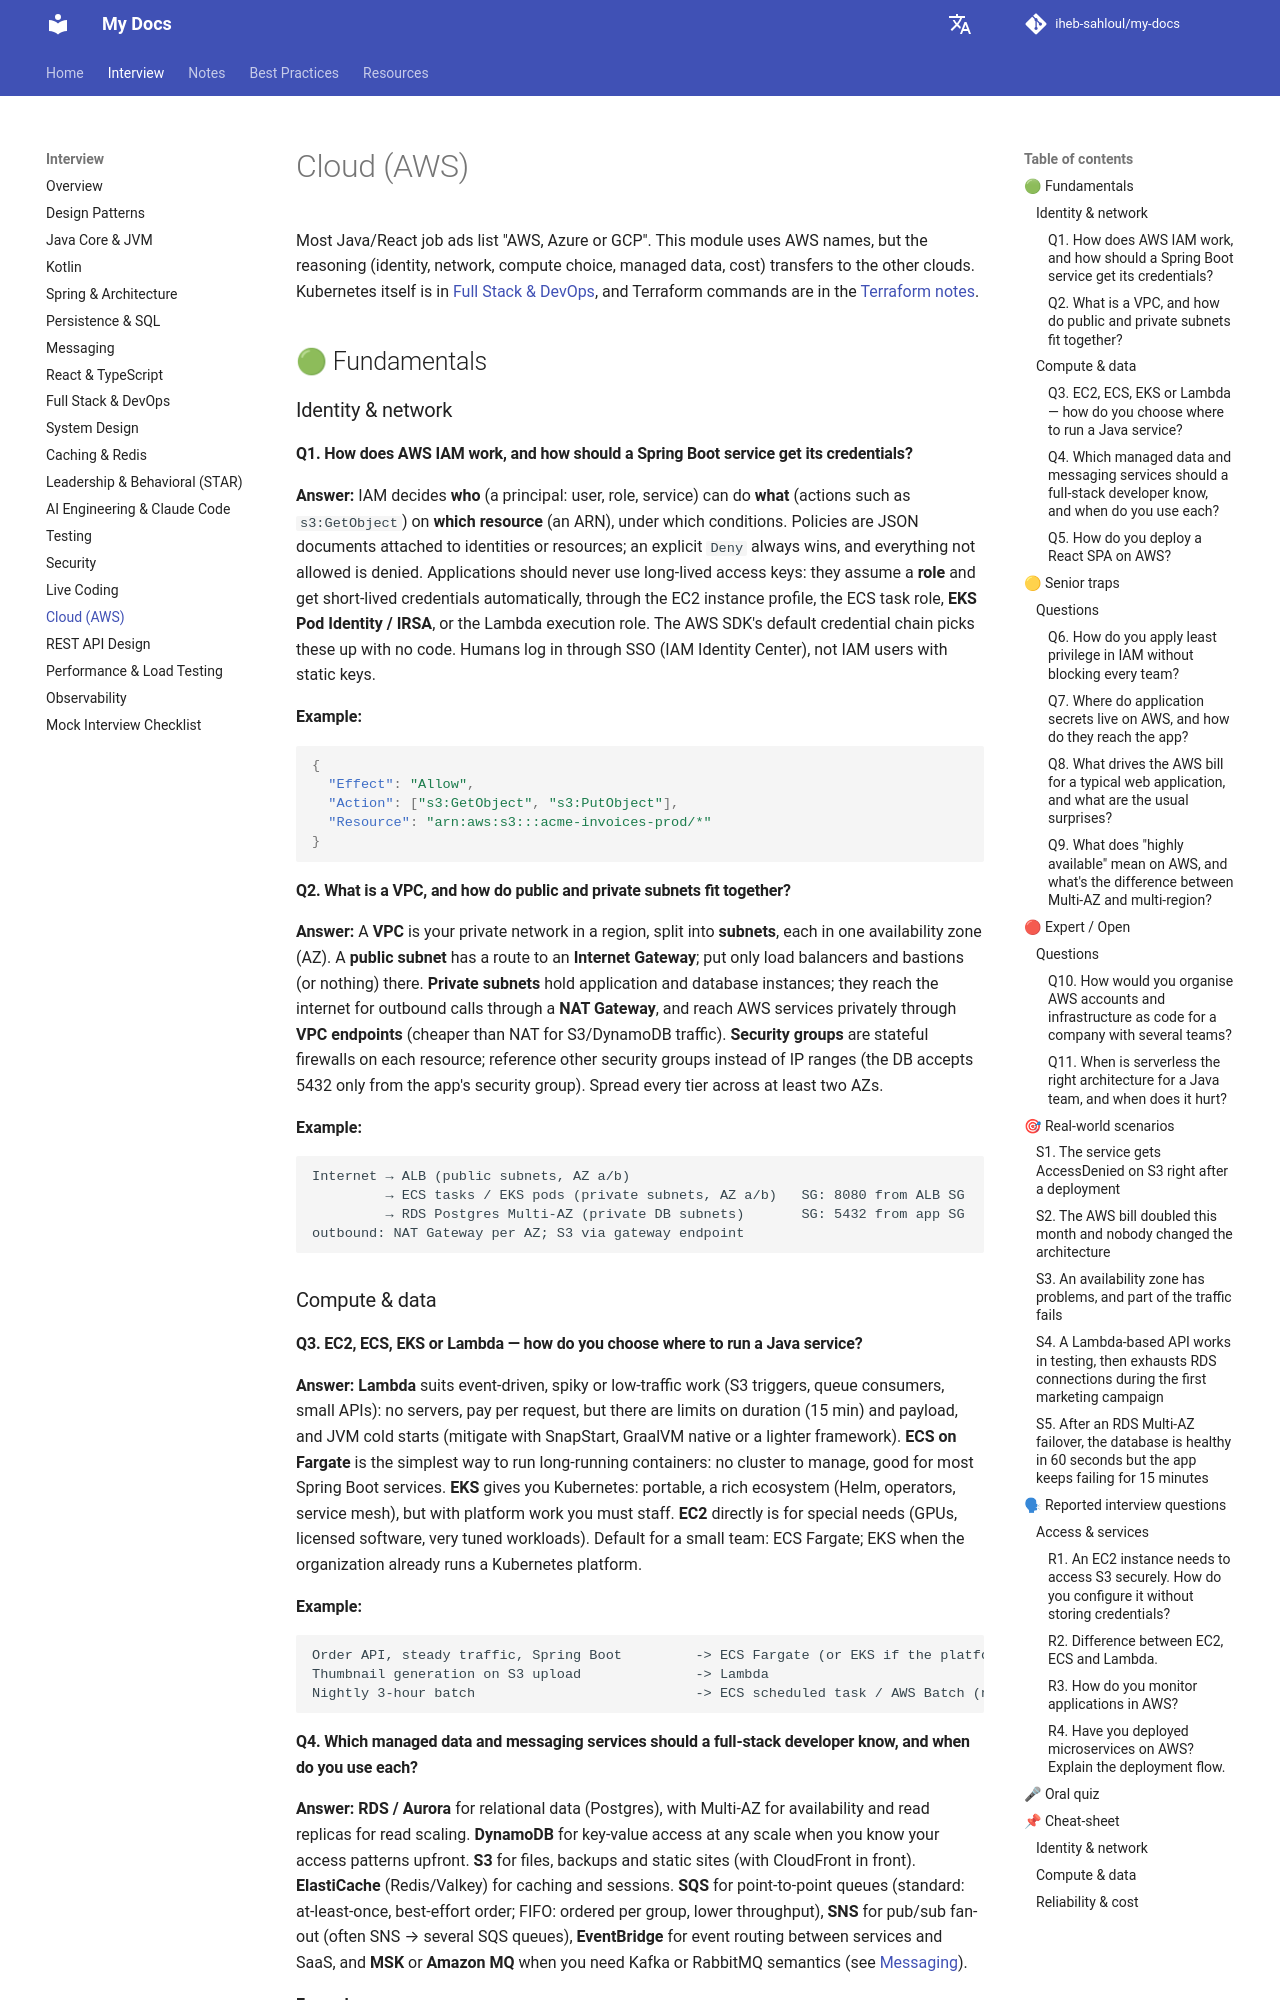

repository: iheb-sahloul/my-docs · page: interviews/cloud-aws/index.html · generator: mkdocs

# Cloud (AWS)

Most Java/React job ads list "AWS, Azure or GCP". This module uses AWS names, but the reasoning (identity, network, compute choice, managed data, cost) transfers to the other clouds. Kubernetes itself is in [Full Stack & DevOps](fullstack-devops-k8s.md), and Terraform commands are in the [Terraform notes](../notes/terraform.md).

## 🟢 Fundamentals

### Identity & network

#### Q1. How does AWS IAM work, and how should a Spring Boot service get its credentials? {#aws-iam-spring-boot-service}
**Answer:** IAM decides **who** (a principal: user, role, service) can do **what** (actions such as `s3:GetObject`) on
**which resource** (an ARN), under which conditions. Policies are JSON documents attached to identities or resources;
an explicit `Deny` always wins, and everything not allowed is denied. Applications should never use long-lived access
keys: they assume a **role** and get short-lived credentials automatically, through the EC2 instance profile, the ECS
task role, **EKS Pod Identity / IRSA**, or the Lambda execution role. The AWS SDK's default credential chain picks
these up with no code. Humans log in through SSO (IAM Identity Center), not IAM users with static keys.

**Example:**

```json
{
  "Effect": "Allow",
  "Action": ["s3:GetObject", "s3:PutObject"],
  "Resource": "arn:aws:s3:::acme-invoices-prod/*"
}
```

#### Q2. What is a VPC, and how do public and private subnets fit together? {#vpc-public-private-subnets-fit}
**Answer:** A **VPC** is your private network in a region, split into **subnets**, each in one availability zone (AZ).
A **public subnet** has a route to an **Internet Gateway**; put only load balancers and bastions (or nothing) there.
**Private subnets** hold application and database instances; they reach the internet for outbound calls through a
**NAT Gateway**, and reach AWS services privately through **VPC endpoints** (cheaper than NAT for S3/DynamoDB traffic).
**Security groups** are stateful firewalls on each resource; reference other security groups instead of IP ranges
(the DB accepts 5432 only from the app's security group). Spread every tier across at least two AZs.

**Example:**

```text
Internet → ALB (public subnets, AZ a/b)
         → ECS tasks / EKS pods (private subnets, AZ a/b)   SG: 8080 from ALB SG
         → RDS Postgres Multi-AZ (private DB subnets)       SG: 5432 from app SG
outbound: NAT Gateway per AZ; S3 via gateway endpoint
```

### Compute & data

#### Q3. EC2, ECS, EKS or Lambda — how do you choose where to run a Java service? {#ec2-ecs-eks-lambda-run}
**Answer:** **Lambda** suits event-driven, spiky or low-traffic work (S3 triggers, queue consumers, small APIs): no
servers, pay per request, but there are limits on duration (15 min) and payload, and JVM cold starts (mitigate with
SnapStart, GraalVM native or a lighter framework). **ECS on Fargate** is the simplest way to run long-running
containers: no cluster to manage, good for most Spring Boot services. **EKS** gives you Kubernetes: portable, a rich
ecosystem (Helm, operators, service mesh), but with platform work you must staff. **EC2** directly is for special
needs (GPUs, licensed software, very tuned workloads). Default for a small team: ECS Fargate; EKS when the
organization already runs a Kubernetes platform.

**Example:**

```text
Order API, steady traffic, Spring Boot         -> ECS Fargate (or EKS if the platform exists)
Thumbnail generation on S3 upload              -> Lambda
Nightly 3-hour batch                           -> ECS scheduled task / AWS Batch (not Lambda: 15 min limit)
```

#### Q4. Which managed data and messaging services should a full-stack developer know, and when do you use each? {#managed-data-messaging-services-full}
**Answer:** **RDS / Aurora** for relational data (Postgres), with Multi-AZ for availability and read replicas for read
scaling. **DynamoDB** for key-value access at any scale when you know your access patterns upfront. **S3** for files,
backups and static sites (with CloudFront in front). **ElastiCache** (Redis/Valkey) for caching and sessions. **SQS** for
point-to-point queues (standard: at-least-once, best-effort order; FIFO: ordered per group, lower throughput), **SNS**
for pub/sub fan-out (often SNS → several SQS queues), **EventBridge** for event routing between services and SaaS, and
**MSK** or **Amazon MQ** when you need Kafka or RabbitMQ semantics (see [Messaging](messaging-rabbitmq-kafka.md)).

**Example:**

```text
OrderPlaced -> SNS topic -> SQS "billing"   -> billing service
                         -> SQS "shipping"  -> shipping service
                         -> SQS "analytics" -> Lambda -> S3 data lake
each queue has its own DLQ and retry policy
```
